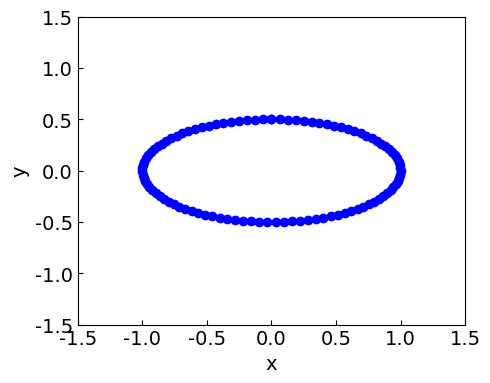

Source code (Python): (Note: this script raises an exception after producing the figure.)
import numpy as np
from matplotlib import pyplot as plt
from matplotlib import animation

def ellipse(x, a, b, g):
    y = []      # y値をためる
    imgs = []   # プロットをためる入れ物
    c = 1       # y軸の符号スイッチ
 
    # 第1象限から第4象限までの全てのy値を計算
    for i in range(len(g)):
        y_single = b * np.sqrt(1 - (np.power(x[i], 2) / np.power(a, 2)))
        if i == 0:
            pass
        elif np.sign(g[i - 1]) == np.sign(g[i]):
            pass
        else:
            c = -1 * c
 
        y.append(y_single * c)  # y値の符号調整
 
        # グラフ描画
        plt.rcParams['font.size'] = 14
        plt.rcParams['font.family'] = 'Times New Roman'
        plt.rcParams['xtick.direction'] = 'in'
        plt.rcParams['ytick.direction'] = 'in'
        plt.xlabel('x')
        plt.ylabel('y')
        plt.xticks(np.arange(-2, 2, 0.5))
        plt.yticks(np.arange(-2, 2, 0.5))
        plt.xlim(-1.5, 1.5)
        plt.ylim(-1.5, 1.5)
 
        # アニメーション用データ作成
        img = plt.plot(x[i], y[i], 'b-o')
        imgs.append(img)
    return y, imgs  # 楕円軌道のy値と、アニメーション用プロットを返す

a = 1.0                                 # 楕円方程式のa
b = 0.5                                 # 楕円方程式のb
t = np.linspace(-1 * np.pi, np.pi, 100) # －π～πまでの範囲
phase = 0                               # 位相
x = a * np.sin(t - phase)               # 1周期分の正弦波を作成
g = np.gradient(x)                      # xの勾配を計算

fig = plt.figure(figsize = (5, 4))      # プロットにためる前にfigureを作っておく

y, imgs = ellipse(x, a, b, g)           # 楕円軌道のプロットデータを関数で計算

# アニメーションを作る
ani = animation.ArtistAnimation(fig, imgs, interval=10)
ani.save('./gif/ellipse.gif', writer = 'pillow', fps = 30)
 
# グラフを表示する
plt.show()
plt.close()